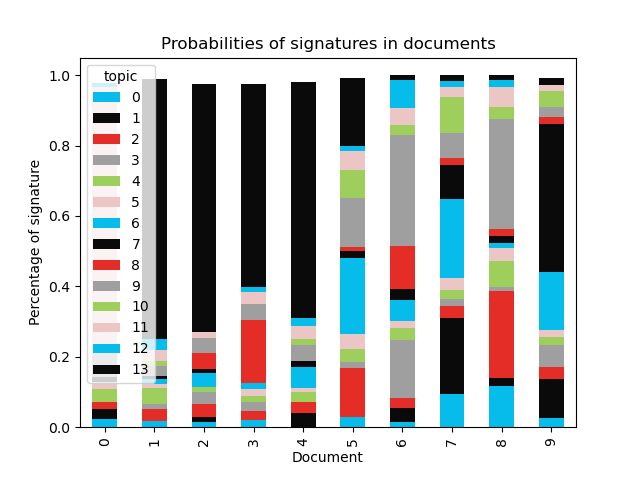

The data file committed next to this chart (first rows):
document, 0, 1, 2, 3, 4, 5, 6, 7, 8, 9, 10, 11, 12, 13
0, 0.02292, 0.02871, 0.0192, , 0.03726, 0.02002, , 0.01581, , 0.07616, , 0.7478, 0.0105, 
1, 0.0189, , 0.03393, 0.01308, 0.04653, 0.01043, 0.01304, 0.01066, , 0.02589, 0.01418, 0.03142, 0.0323, 0.7381
2, 0.01374, 0.01536, 0.03559, 0.03615, 0.01415, , 0.03912, 0.01066, 0.04707, 0.04112, , 0.01808, , 0.7043
3, 0.02007, , 0.02527, 0.02632, 0.01825, 0.01893, 0.01748, , 0.1796, 0.04479, , 0.03211, 0.01587, 0.5753
4, , 0.03944, 0.03163, , 0.02814, 0.01284, 0.05867, 0.01703, , 0.04673, 0.01649, 0.03714, 0.02228, 0.6703
5, 0.02855, , 0.1384, 0.01948, 0.03656, 0.04144, 0.2171, 0.01903, 0.01058, 0.1413, 0.07921, 0.05239, 0.01448, 0.193
6, 0.01497, 0.03872, 0.02956, 0.1642, 0.03522, 0.02001, 0.05809, 0.03315, 0.1207, 0.315, 0.02888, 0.04965, 0.07919, 0.01262
7, 0.09507, 0.2155, 0.03311, 0.01969, 0.02549, 0.0342, 0.2243, 0.09879, 0.01992, 0.06838, 0.1032, 0.02854, 0.01827, 0.01543
8, 0.1175, 0.0224, 0.2468, 0.01259, 0.0717, 0.03899, 0.01337, 0.02055, 0.02025, 0.3102, 0.03503, 0.0567, 0.02152, 0.01246
9, 0.02505, 0.1111, 0.03588, 0.06181, 0.02342, 0.01957, 0.1634, 0.4208, 0.01989, 0.02787, 0.04511, 0.01769, , 0.01931
10, , , , 0.1228, , 0.01021, 0.01337, , 0.7557, 0.01542, , 0.01988, 0.02902, 
11, , , 0.01205, 0.1726, , , , , 0.5913, 0.01544, , 0.01928, 0.146, 
12, 0.01593, 0.1095, 0.02032, 0.09494, 0.02252, 0.02011, 0.09954, 0.03159, 0.06553, 0.1788, 0.1889, 0.1146, 0.01445, 0.02328
13, 0.06986, 0.03087, 0.03536, 0.0191, 0.0874, 0.01712, 0.1257, 0.1058, 0.1612, 0.1417, 0.0186, 0.09811, 0.07376, 0.01544
14, 0.1517, 0.02624, , 0.01286, 0.06858, 0.03126, 0.328, 0.2437, 0.01982, 0.02438, 0.01182, 0.03621, 0.03385, 
15, 0.08147, 0.1109, 0.04954, 0.0548, 0.0699, 0.01687, 0.3289, 0.04874, 0.05627, 0.03373, 0.04759, 0.06356, 0.02577, 0.01192
16, 0.01842, 0.107, 0.04355, 0.05428, 0.1212, 0.05757, 0.1188, 0.02877, 0.01216, 0.07771, 0.2174, 0.03612, 0.065, 0.04203
17, 0.1395, 0.05066, 0.02125, , 0.02722, 0.01573, 0.3587, 0.1961, 0.02213, 0.01353, 0.04264, 0.05532, 0.01359, 0.03509
18, 0.08269, 0.0516, 0.01461, 0.08809, 0.07949, 0.09711, 0.1327, 0.1154, 0.05864, 0.05096, 0.0505, 0.07172, 0.08532, 0.02115
19, 0.09942, 0.06209, 0.01358, 0.01444, 0.02509, 0.01998, 0.3457, 0.2457, 0.02661, 0.03798, 0.02628, 0.02575, 0.02212, 0.03531
20, 0.04915, 0.03634, 0.02601, 0.02479, 0.02433, 0.0567, 0.4503, 0.03148, 0.02575, 0.03931, 0.1661, 0.01507, 0.0213, 0.03338
21, 0.0377, 0.02145, 0.01621, 0.04964, 0.02022, 0.01841, 0.06965, 0.0334, 0.01826, 0.4392, 0.09478, 0.07432, 0.07416, 0.03255
22, 0.03572, 0.01203, , 0.03548, 0.01259, 0.03268, 0.1907, 0.02083, 0.1709, 0.4075, 0.01084, 0.01281, 0.03691, 0.01554
23, , , , 0.1194, , , , , 0.6351, 0.07828, , 0.04058, 0.08026, 
24, 0.0741, 0.04405, 0.05134, 0.01636, 0.0244, 0.06881, 0.307, 0.2683, 0.02349, , 0.04186, 0.05254, , 
25, 0.05981, 0.03798, 0.0161, 0.01457, 0.03047, 0.1263, 0.3912, 0.1647, , 0.02297, 0.03403, 0.06009, 0.02465, 
26, 0.01343, , , 0.1059, 0.02802, 0.01707, 0.01237, , 0.4844, 0.04853, 0.01126, 0.08612, 0.1614, 
27, , 0.01071, 0.0204, 0.02503, 0.01841, 0.02393, 0.0365, 0.03562, 0.03255, , , 0.2411, 0.04775, 0.4855
28, 0.06699, 0.01151, 0.1922, , , 0.03947, , , , 0.5782, , 0.01599, , 0.05174
29, 0.0137, 0.01272, 0.06308, 0.04591, 0.01003, 0.03176, 0.1387, 0.01351, 0.02003, 0.07991, 0.04811, 0.03616, 0.02083, 0.4656
30, , 0.04737, 0.03614, 0.04277, 0.01012, 0.01474, 0.02256, 0.02572, 0.1095, 0.07347, 0.01627, 0.01884, 0.01501, 0.5609
31, 0.02668, 0.05287, 0.03448, 0.04262, 0.01933, 0.01152, 0.08742, 0.02357, , 0.04707, 0.03269, 0.02123, , 0.5861
32, 0.05145, 0.03619, 0.03411, 0.0247, 0.01173, 0.01776, 0.1903, 0.1079, 0.06484, 0.02175, 0.02678, , 0.01126, 0.3932
33, , , 0.03959, 0.06115, 0.0665, 0.02309, 0.04093, 0.01019, 0.03548, 0.05828, 0.02044, 0.0197, 0.02304, 0.5855
34, 0.03523, 0.01556, 0.03039, , 0.05144, 0.05589, 0.05905, , 0.0447, 0.03715, 0.01633, 0.03992, 0.02731, 0.5691
35, 0.01958, 0.01973, 0.03147, 0.03229, 0.01267, 0.02008, 0.0748, 0.02439, 0.02603, 0.04635, 0.09161, 0.02968, 0.02868, 0.5426
36, 0.01596, 0.01169, 0.04721, 0.01881, 0.01652, 0.02272, 0.04912, 0.04876, 0.1179, 0.03608, 0.01096, 0.02095, , 0.5733
37, , 0.01241, , , 0.03302, 0.01238, 0.01115, , , 0.3909, 0.01087, 0.3284, 0.1492, 0.01611
38, 0.02025, 0.01089, 0.01042, 0.2519, 0.05785, 0.01034, 0.01334, 0.01414, 0.3534, 0.05171, 0.0106, 0.08055, 0.1076, 
39, , 0.01177, , 0.01453, 0.01215, , 0.02029, , , 0.4953, 0.01221, 0.2907, 0.08373, 0.01661
40, 0.03325, 0.01045, , 0.2316, 0.05037, 0.01383, 0.01419, 0.01794, 0.2785, 0.08407, 0.01016, 0.09394, 0.1464, 
41, , , 0.01979, 0.02696, 0.09082, 0.0164, 0.02581, 0.01511, 0.0212, 0.03826, 0.03059, , , 0.6815
42, 0.01275, 0.01005, 0.03434, 0.0284, 0.05323, 0.01486, 0.05007, 0.0102, 0.0149, 0.06203, 0.03708, 0.03287, 0.02417, 0.615
43, 0.01278, 0.02767, 0.03676, 0.01733, 0.0272, 0.05983, 0.07211, 0.02933, 0.04749, 0.0654, 0.05853, 0.04132, 0.01236, 0.4919
44, 0.01398, 0.04144, 0.04067, 0.0204, 0.01286, 0.01699, 0.08191, 0.01396, 0.04514, 0.04171, 0.09316, 0.01626, 0.05169, 0.5098
45, 0.01551, 0.01429, 0.04285, , 0.02182, 0.01989, 0.01453, 0.0264, , 0.04279, 0.03282, 0.02817, 0.01211, 0.7162
46, 0.01534, 0.02843, 0.01301, 0.02043, 0.01867, 0.01498, 0.09466, 0.02013, 0.2024, 0.1113, 0.3544, 0.04515, 0.04986, 0.01126
47, 0.01875, 0.06851, 0.02424, 0.01575, 0.03854, 0.02574, 0.08712, 0.02256, 0.0556, 0.1674, 0.2451, 0.1784, 0.02207, 0.03026
48, 0.13, 0.04758, 0.05026, 0.02611, 0.02049, 0.01845, 0.3438, 0.2058, 0.01589, 0.02738, 0.0123, 0.0346, 0.0504, 0.01691
49, 0.02523, 0.0395, 0.07608, 0.01844, 0.1855, 0.02675, 0.03997, 0.04305, 0.04183, 0.3182, 0.03667, 0.0344, 0.0666, 0.04784
50, , , , 0.1655, , , , , 0.6828, 0.01443, , 0.03455, 0.07063, 
51, 0.09665, 0.0553, 0.04487, 0.01564, 0.04195, 0.1112, 0.3136, 0.02964, 0.01569, 0.09235, 0.1353, 0.02028, 0.01017, 0.0174
52, 0.01142, 0.01107, 0.01047, 0.03904, 0.0191, 0.01086, 0.04788, 0.01272, 0.4021, 0.1638, 0.01228, 0.03104, 0.2166, 0.01166
53, 0.05523, 0.04005, 0.04804, 0.1568, 0.02854, 0.05944, 0.05273, 0.05599, 0.1381, 0.02775, 0.2289, , 0.04696, 0.05191
54, 0.03071, 0.03441, 0.02794, 0.08528, 0.0731, 0.05316, 0.06153, 0.1301, 0.02747, 0.03061, 0.2291, 0.02962, 0.1576, 0.02932
55, 0.01341, 0.02397, 0.01068, 0.1911, 0.05677, 0.06779, 0.09176, 0.0914, 0.2378, 0.05383, 0.08227, 0.03165, 0.03404, 0.01355
56, 0.04148, 0.02816, 0.1188, 0.1166, 0.1903, 0.1231, 0.03405, 0.03637, 0.05467, 0.08724, 0.02979, 0.05585, 0.0258, 0.05781
57, 0.01661, 0.05469, 0.02197, 0.05034, 0.02651, 0.05042, 0.2182, 0.04555, 0.1353, 0.175, 0.08837, 0.04809, 0.04398, 0.02502
58, 0.03253, 0.1566, 0.02275, 0.09121, 0.02345, 0.06155, 0.04133, 0.02026, 0.1688, 0.06722, 0.1844, 0.02309, 0.03788, 0.06882
59, 0.02001, 0.09753, 0.0419, 0.05596, 0.04285, 0.02608, 0.1706, 0.1316, 0.06799, 0.1621, 0.07909, 0.02383, 0.05986, 0.02057
... 378 more rows
